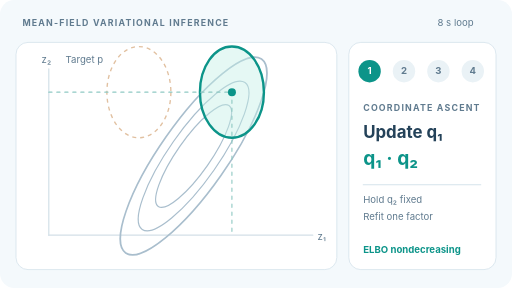
t = 0.00 s
t = 1.50 s: frame unchanged from t = 0.00 s, image omitted
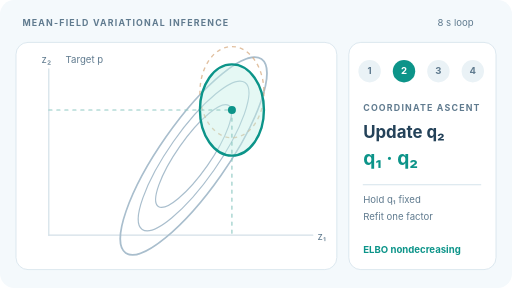
t = 2.50 s
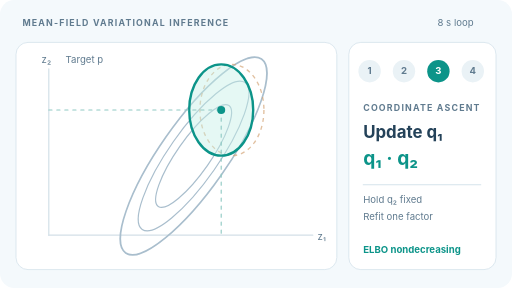
t = 4.00 s
t = 5.50 s: frame unchanged from t = 4.00 s, image omitted
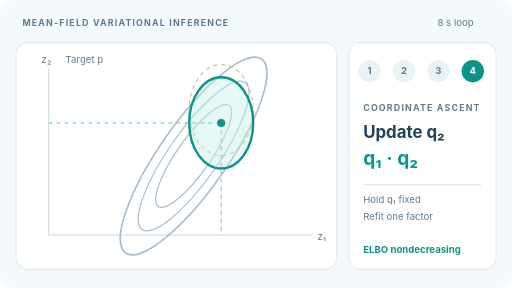
t = 6.50 s

The animated SVG that drew these frames (rendered in a browser with its animation timeline set to each time). Animation: 4 SMIL elements (animate=4); one cycle of 8.00 s, repeats indefinitely.

<svg xmlns="http://www.w3.org/2000/svg" width="640" height="360" viewBox="0 0 640 360" role="img" aria-labelledby="title desc"><title id="title">Mean-field coordinate ascent: updating factorised distributions</title><desc id="desc">Four coordinate ascent updates of two independent Gaussian factors. A fixed tilted posterior contour contrasts with the axis-aligned variational approximation, which moves one mean at a time while keeping diagonal covariance.</desc><style>text{font-family:Inter,ui-sans-serif,system-ui,sans-serif;fill:#244259}.eyebrow{font-size:11px;letter-spacing:1.5px;font-weight:700;fill:#607b8f}.small{font-size:12px;fill:#607b8f}.stage{font-size:21px;font-weight:750}.phase{opacity:0}@media(prefers-reduced-motion:reduce){.phase{display:none!important}.phase-final{display:inline!important;opacity:1!important}}</style><rect width="640" height="360" rx="18" fill="#f4f9fc"/><rect x="20" y="53" width="401" height="284" rx="15" fill="#fff" stroke="#d5e3eb"/><rect x="436" y="53" width="184" height="284" rx="15" fill="#fff" stroke="#d5e3eb"/><text x="28" y="33" class="eyebrow" >MEAN-FIELD VARIATIONAL INFERENCE</text><text x="592" y="33" class="small" text-anchor="end">8 s loop</text><line x1="61" y1="294" x2="391" y2="294" stroke="#d3e0e8" stroke-width="1.5"  stroke-linecap="round"/><line x1="61" y1="294" x2="61" y2="86" stroke="#d3e0e8" stroke-width="1.5"  stroke-linecap="round"/><text x="397" y="300" class="small" >z₁</text><text x="52" y="79" class="small" >z₂</text><text x="82" y="79" class="small" >Target p</text><ellipse cx="242" cy="195" rx="148" ry="42" transform="rotate(-55 242 195)" fill="none" stroke="#a9becd" stroke-width="2"/><ellipse cx="242" cy="195" rx="112" ry="31" transform="rotate(-55 242 195)" fill="none" stroke="#a9becd" stroke-width="1.5"/><ellipse cx="242" cy="195" rx="77" ry="21" transform="rotate(-55 242 195)" fill="none" stroke="#a9becd" stroke-width="1.5"/><g class="phase " opacity="1"><ellipse cx="173.6" cy="115.2" rx="40" ry="57" fill="none" stroke="#d4a678" stroke-width="1.7" stroke-dasharray="5 5" opacity=".7"/><ellipse cx="289.9" cy="115.2" rx="40" ry="57" fill="#c4eee5" fill-opacity=".43" stroke="#0c9489" stroke-width="3"/><line x1="61" y1="115.2" x2="289.9" y2="115.2" stroke="#8fc9c3" stroke-width="1.4" stroke-dasharray="4 6" stroke-linecap="round"/><line x1="289.9" y1="115.2" x2="289.9" y2="294" stroke="#8fc9c3" stroke-width="1.4" stroke-dasharray="4 6" stroke-linecap="round"/><circle cx="289.9" cy="115.2" r="5" fill="#0c9489"/><text x="454" y="139" class="eyebrow" >COORDINATE ASCENT</text><text x="454" y="172" class="stage" >Update q₁</text><text x="454" y="206" class="" font-size="24" font-weight="750" fill="#0c9489" style="fill:#0c9489">q₁ · q₂</text><line x1="454" y1="231" x2="601" y2="231" stroke="#d5e3eb" stroke-width="1.3"  stroke-linecap="round"/><text x="454" y="254" class="small" >Hold q₂ fixed</text><text x="454" y="275" class="small" >Refit one factor</text><text x="454" y="316" class="" font-size="12" font-weight="700" fill="#0c9489" style="fill:#0c9489">ELBO nondecreasing</text><circle cx="462" cy="89" r="14" fill="#0c9489"/><text x="462" y="93" class="" text-anchor="middle" font-size="12" font-weight="700" fill="#fff" style="fill:#fff">1</text><circle cx="505" cy="89" r="14" fill="#eaf2f6"/><text x="505" y="93" class="" text-anchor="middle" font-size="12" font-weight="700" fill="#607b8f" style="fill:#607b8f">2</text><circle cx="548" cy="89" r="14" fill="#eaf2f6"/><text x="548" y="93" class="" text-anchor="middle" font-size="12" font-weight="700" fill="#607b8f" style="fill:#607b8f">3</text><circle cx="591" cy="89" r="14" fill="#eaf2f6"/><text x="591" y="93" class="" text-anchor="middle" font-size="12" font-weight="700" fill="#607b8f" style="fill:#607b8f">4</text><animate attributeName="opacity" values="1;0;0;0;0" keyTimes="0;.25;.5;.75;1" calcMode="discrete" dur="8s" repeatCount="indefinite"/></g><g class="phase " opacity="0"><ellipse cx="289.9" cy="115.2" rx="40" ry="57" fill="none" stroke="#d4a678" stroke-width="1.7" stroke-dasharray="5 5" opacity=".7"/><ellipse cx="289.9" cy="137.5" rx="40" ry="57" fill="#c4eee5" fill-opacity=".43" stroke="#0c9489" stroke-width="3"/><line x1="61" y1="137.5" x2="289.9" y2="137.5" stroke="#8fc9c3" stroke-width="1.4" stroke-dasharray="4 6" stroke-linecap="round"/><line x1="289.9" y1="137.5" x2="289.9" y2="294" stroke="#8fc9c3" stroke-width="1.4" stroke-dasharray="4 6" stroke-linecap="round"/><circle cx="289.9" cy="137.5" r="5" fill="#0c9489"/><text x="454" y="139" class="eyebrow" >COORDINATE ASCENT</text><text x="454" y="172" class="stage" >Update q₂</text><text x="454" y="206" class="" font-size="24" font-weight="750" fill="#0c9489" style="fill:#0c9489">q₁ · q₂</text><line x1="454" y1="231" x2="601" y2="231" stroke="#d5e3eb" stroke-width="1.3"  stroke-linecap="round"/><text x="454" y="254" class="small" >Hold q₁ fixed</text><text x="454" y="275" class="small" >Refit one factor</text><text x="454" y="316" class="" font-size="12" font-weight="700" fill="#0c9489" style="fill:#0c9489">ELBO nondecreasing</text><circle cx="462" cy="89" r="14" fill="#eaf2f6"/><text x="462" y="93" class="" text-anchor="middle" font-size="12" font-weight="700" fill="#607b8f" style="fill:#607b8f">1</text><circle cx="505" cy="89" r="14" fill="#0c9489"/><text x="505" y="93" class="" text-anchor="middle" font-size="12" font-weight="700" fill="#fff" style="fill:#fff">2</text><circle cx="548" cy="89" r="14" fill="#eaf2f6"/><text x="548" y="93" class="" text-anchor="middle" font-size="12" font-weight="700" fill="#607b8f" style="fill:#607b8f">3</text><circle cx="591" cy="89" r="14" fill="#eaf2f6"/><text x="591" y="93" class="" text-anchor="middle" font-size="12" font-weight="700" fill="#607b8f" style="fill:#607b8f">4</text><animate attributeName="opacity" values="0;1;0;0;0" keyTimes="0;.25;.5;.75;1" calcMode="discrete" dur="8s" repeatCount="indefinite"/></g><g class="phase " opacity="0"><ellipse cx="289.9" cy="137.5" rx="40" ry="57" fill="none" stroke="#d4a678" stroke-width="1.7" stroke-dasharray="5 5" opacity=".7"/><ellipse cx="276.5" cy="137.5" rx="40" ry="57" fill="#c4eee5" fill-opacity=".43" stroke="#0c9489" stroke-width="3"/><line x1="61" y1="137.5" x2="276.5" y2="137.5" stroke="#8fc9c3" stroke-width="1.4" stroke-dasharray="4 6" stroke-linecap="round"/><line x1="276.5" y1="137.5" x2="276.5" y2="294" stroke="#8fc9c3" stroke-width="1.4" stroke-dasharray="4 6" stroke-linecap="round"/><circle cx="276.5" cy="137.5" r="5" fill="#0c9489"/><text x="454" y="139" class="eyebrow" >COORDINATE ASCENT</text><text x="454" y="172" class="stage" >Update q₁</text><text x="454" y="206" class="" font-size="24" font-weight="750" fill="#0c9489" style="fill:#0c9489">q₁ · q₂</text><line x1="454" y1="231" x2="601" y2="231" stroke="#d5e3eb" stroke-width="1.3"  stroke-linecap="round"/><text x="454" y="254" class="small" >Hold q₂ fixed</text><text x="454" y="275" class="small" >Refit one factor</text><text x="454" y="316" class="" font-size="12" font-weight="700" fill="#0c9489" style="fill:#0c9489">ELBO nondecreasing</text><circle cx="462" cy="89" r="14" fill="#eaf2f6"/><text x="462" y="93" class="" text-anchor="middle" font-size="12" font-weight="700" fill="#607b8f" style="fill:#607b8f">1</text><circle cx="505" cy="89" r="14" fill="#eaf2f6"/><text x="505" y="93" class="" text-anchor="middle" font-size="12" font-weight="700" fill="#607b8f" style="fill:#607b8f">2</text><circle cx="548" cy="89" r="14" fill="#0c9489"/><text x="548" y="93" class="" text-anchor="middle" font-size="12" font-weight="700" fill="#fff" style="fill:#fff">3</text><circle cx="591" cy="89" r="14" fill="#eaf2f6"/><text x="591" y="93" class="" text-anchor="middle" font-size="12" font-weight="700" fill="#607b8f" style="fill:#607b8f">4</text><animate attributeName="opacity" values="0;0;1;0;0" keyTimes="0;.25;.5;.75;1" calcMode="discrete" dur="8s" repeatCount="indefinite"/></g><g class="phase phase-final" opacity="0"><ellipse cx="276.5" cy="137.5" rx="40" ry="57" fill="none" stroke="#d4a678" stroke-width="1.7" stroke-dasharray="5 5" opacity=".7"/><ellipse cx="276.5" cy="153.6" rx="40" ry="57" fill="#c4eee5" fill-opacity=".43" stroke="#0c9489" stroke-width="3"/><line x1="61" y1="153.6" x2="276.5" y2="153.6" stroke="#8fc9c3" stroke-width="1.4" stroke-dasharray="4 6" stroke-linecap="round"/><line x1="276.5" y1="153.6" x2="276.5" y2="294" stroke="#8fc9c3" stroke-width="1.4" stroke-dasharray="4 6" stroke-linecap="round"/><circle cx="276.5" cy="153.6" r="5" fill="#0c9489"/><text x="454" y="139" class="eyebrow" >COORDINATE ASCENT</text><text x="454" y="172" class="stage" >Update q₂</text><text x="454" y="206" class="" font-size="24" font-weight="750" fill="#0c9489" style="fill:#0c9489">q₁ · q₂</text><line x1="454" y1="231" x2="601" y2="231" stroke="#d5e3eb" stroke-width="1.3"  stroke-linecap="round"/><text x="454" y="254" class="small" >Hold q₁ fixed</text><text x="454" y="275" class="small" >Refit one factor</text><text x="454" y="316" class="" font-size="12" font-weight="700" fill="#0c9489" style="fill:#0c9489">ELBO nondecreasing</text><circle cx="462" cy="89" r="14" fill="#eaf2f6"/><text x="462" y="93" class="" text-anchor="middle" font-size="12" font-weight="700" fill="#607b8f" style="fill:#607b8f">1</text><circle cx="505" cy="89" r="14" fill="#eaf2f6"/><text x="505" y="93" class="" text-anchor="middle" font-size="12" font-weight="700" fill="#607b8f" style="fill:#607b8f">2</text><circle cx="548" cy="89" r="14" fill="#eaf2f6"/><text x="548" y="93" class="" text-anchor="middle" font-size="12" font-weight="700" fill="#607b8f" style="fill:#607b8f">3</text><circle cx="591" cy="89" r="14" fill="#0c9489"/><text x="591" y="93" class="" text-anchor="middle" font-size="12" font-weight="700" fill="#fff" style="fill:#fff">4</text><animate attributeName="opacity" values="0;0;0;1;0" keyTimes="0;.25;.5;.75;1" calcMode="discrete" dur="8s" repeatCount="indefinite"/></g></svg>
